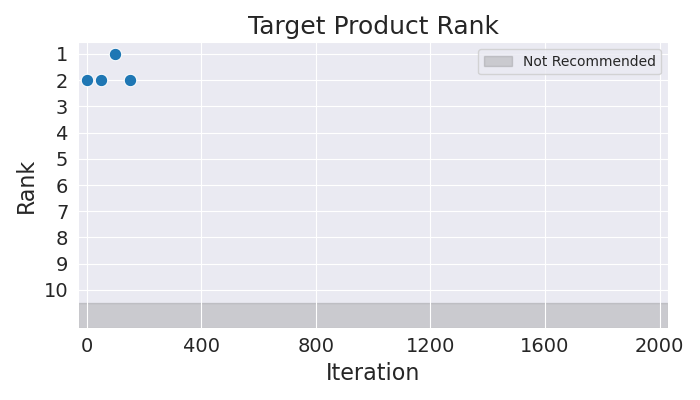

The data file committed next to this chart (first rows):
Iteration, Rank
0, 2
50, 2
100, 1
150, 2
